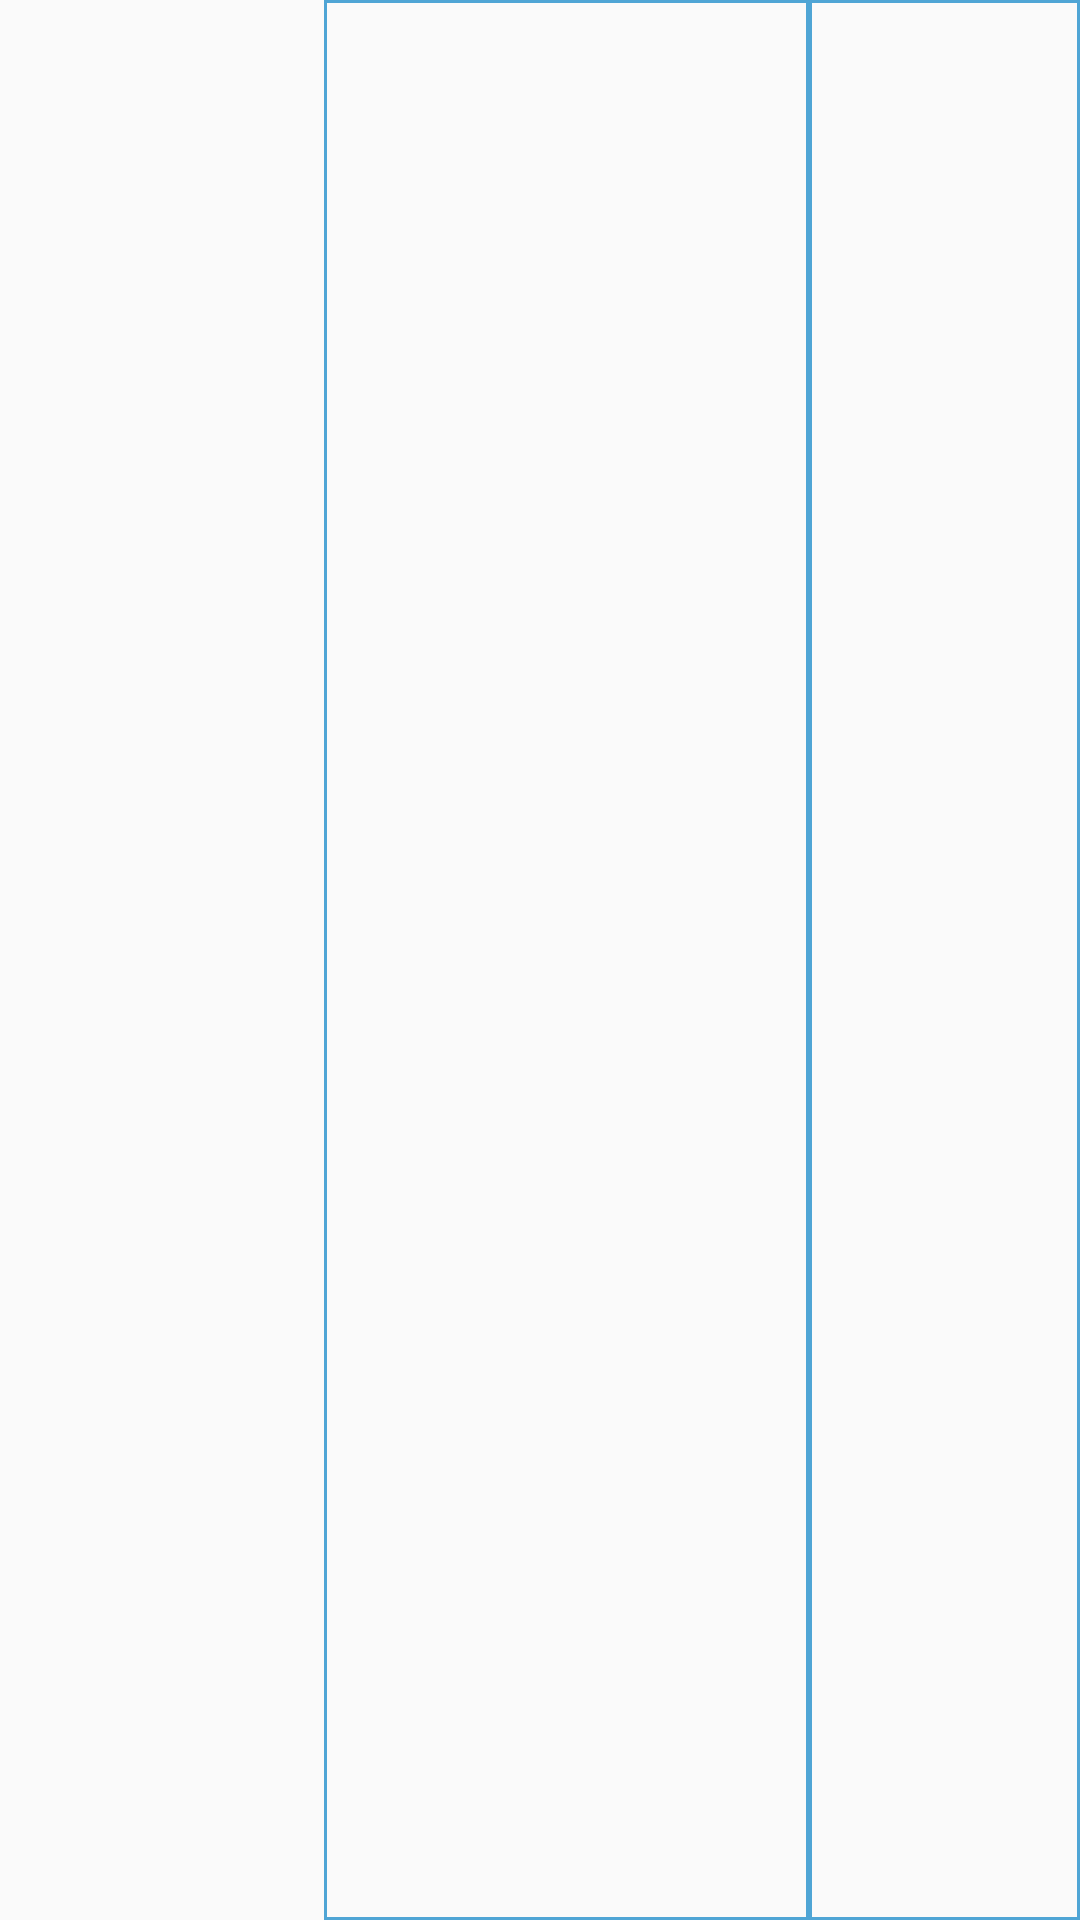

Here is an Android app screen rendered from its layout file. Give the layout XML and the strings, colors and styles it references.
<!-- AndroidManifest.xml: application theme AppTheme -->
<!-- res/layout/product_box.xml -->
<?xml version="1.0" encoding="utf-8"?>
<LinearLayout
    xmlns:android="http://schemas.android.com/apk/res/android"
    android:tag="empty_product_box"
    android:layout_width="match_parent"
    android:layout_height="wrap_content">

    <ImageView
        android:id="@+id/product_image"
        android:layout_width="0px"
        android:layout_height="wrap_content"
        android:layout_weight="0.3"
        android:background="@drawable/full_border"/>
    <TextView
        android:id="@+id/product_title"
        android:layout_width="0px"
        android:layout_height="match_parent"
        android:layout_weight="0.45"
        android:gravity="center"
        android:textSize="20dp"
        android:fontFamily="sans-serif"
        android:textColor="@color/black"
        android:background="@drawable/full_border"/>
    <TextView
        android:id="@+id/product_count"
        android:layout_width="0px"
        android:layout_height="match_parent"
        android:layout_weight="0.25"
        android:gravity="center"
        android:textSize="20dp"
        android:fontFamily="sans-serif"
        android:textColor="@color/black"
        android:background="@drawable/full_border"/>
</LinearLayout>
<!-- resources referenced by this layout -->
<resources>
  <!-- drawable full_border (drawable) -->
  <?xml version="1.0" encoding="utf-8"?>
  <layer-list xmlns:android="http://schemas.android.com/apk/res/android">
  <item>
      <shape android:shape="rectangle">
          <stroke android:width="1dp" android:color="#4fa5d5" />
      </shape>
  </item>
  </layer-list>
  <style name="AppTheme" parent="Theme.AppCompat.Light.DarkActionBar">
          
          <item name="colorPrimary">@color/colorPrimary</item>
          <item name="colorPrimaryDark">@color/colorPrimaryDark</item>
          <item name="colorAccent">@color/colorAccent</item>
      </style>
  <!-- not gathered from this repository: default colours our renderer supplied (Android Studio template values) -->
  <color name="black">#FF000000</color>
  <color name="colorPrimary">#FF6200EE</color>
  <color name="colorPrimaryDark">#FF3700B3</color>
  <color name="colorAccent">#FF03DAC5</color>
</resources>
